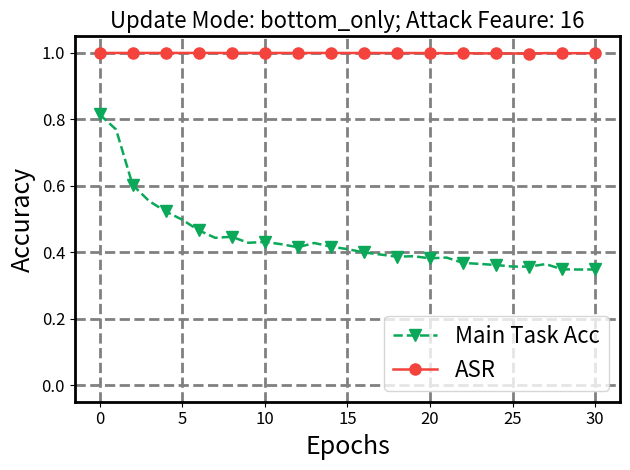

Here is the Python script that generated this plot: (Note: this script raises an exception after producing the figure.)
import matplotlib.pyplot as plt
import numpy as np
import os


def get_data(attack_method="TECB", attack_features=31):
    if attack_features == 31:
        main_task_acc = [85.33, 85.28, 85.28, 85.31, 85.29, 85.38, 85.26, 85.11, 85.32, 85.29, 85.29, 85.30, 85.28, 85.32, 85.15, 85.30, 85.30, 85.33, 85.24, 85.21, 85.31, 85.26, 85.16, 85.19, 85.33, 85.32, 85.33, 85.34, 85.32, 85.34, 85.30]
        asr = [100.00, 100.00, 100.00, 100.00, 100.00, 100.00, 100.00, 100.00, 100.00, 100.00, 100.00, 100.00, 100.00, 100.00, 100.00, 100.00, 100.00, 100.00, 100.00, 100.00, 100.00, 100.00, 100.00, 100.00, 100.00, 100.00, 100.00, 100.00, 100.00, 100.00, 100.00]
    elif attack_features == 28:
        main_task_acc = [84.60, 84.59, 84.57, 84.57, 84.52, 84.49, 84.47, 84.50, 84.57, 84.58, 84.51, 84.51, 84.60, 84.50, 84.51, 84.58, 84.58, 84.54, 84.37, 84.51, 84.61, 84.56, 84.54, 84.57, 84.58, 84.55, 84.51, 84.48, 84.48, 84.43, 84.46]
        asr = [100.00, 100.00, 100.00, 100.00, 100.00, 100.00, 100.00, 100.00, 100.00, 100.00, 100.00, 100.00, 100.00, 100.00, 100.00, 100.00, 100.00, 100.00, 100.00, 100.00, 100.00, 100.00, 100.00, 100.00, 100.00, 100.00, 100.00, 100.00, 100.00, 100.00, 100.00]
    elif attack_features == 24:
        main_task_acc = [83.35, 83.14, 83.28, 83.35, 83.27, 83.34, 83.18, 83.24, 83.39, 83.20, 83.25, 83.31, 83.37, 83.11, 83.23, 83.32, 83.33, 83.25, 83.32, 83.26, 83.39, 83.24, 83.12, 83.11, 83.22, 83.24, 83.36, 83.37, 83.11, 83.33, 83.17]
        asr = [100.00, 100.00, 100.00, 100.00, 100.00, 100.00, 100.00, 100.00, 100.00, 100.00, 100.00, 100.00, 100.00, 100.00, 100.00, 100.00, 100.00, 100.00, 100.00, 100.00, 100.00, 100.00, 100.00, 100.00, 100.00, 100.00, 100.00, 100.00, 100.00, 100.00, 100.00]
    elif attack_features == 20:
        main_task_acc = [81.55, 80.78, 78.24, 76.65, 76.21, 75.91, 75.61, 75.51, 75.30, 75.13, 74.49, 74.65, 73.70, 73.91, 73.15, 73.13, 72.83, 72.90, 72.36, 72.66, 72.96, 72.19, 72.45, 71.79, 72.11, 71.90, 71.43, 71.76, 71.61, 71.22, 71.33]
        asr = [100.00, 100.00, 100.00, 100.00, 100.00, 100.00, 100.00, 100.00, 100.00, 100.00, 100.00, 100.00, 100.00, 100.00, 100.00, 100.00, 100.00, 100.00, 100.00, 100.00, 100.00, 100.00, 100.00, 100.00, 100.00, 100.00, 100.00, 100.00, 100.00, 100.00, 100.00]
    elif attack_features == 18:
        main_task_acc = [81.13, 77.55, 67.45, 62.76, 61.62, 60.94, 59.85, 59.52, 59.02, 56.82, 57.17, 56.84, 55.88, 57.67, 56.77, 55.33, 58.16, 57.23, 55.80, 56.25, 56.08, 55.77, 55.44, 56.21, 56.43, 55.51, 54.90, 56.43, 57.17, 55.78, 55.58]
        asr = [100.00, 100.00, 100.00, 100.00, 100.00, 100.00, 100.00, 100.00, 100.00, 100.00, 100.00, 100.00, 100.00, 100.00, 100.00, 100.00, 100.00, 100.00, 100.00, 100.00, 100.00, 100.00, 100.00, 100.00, 99.99, 100.00, 100.00, 100.00, 100.00, 100.00, 100.00]
    elif attack_features == 16:
        main_task_acc = [81.50, 76.95, 60.28, 55.40, 52.30, 49.81, 46.61, 44.34, 44.66, 42.85, 43.10, 42.42, 41.50, 42.78, 41.68, 40.95, 39.95, 39.31, 38.66, 38.81, 38.17, 38.40, 36.79, 36.49, 36.16, 35.69, 35.66, 36.44, 34.86, 34.80, 34.82]
        asr = [100.00, 100.00, 100.00, 100.00, 100.00, 100.00, 100.00, 100.00, 100.00, 100.00, 100.00, 99.99, 99.99, 100.00, 99.99, 99.99, 99.99, 99.97, 99.96, 99.97, 99.95, 99.92, 99.93, 99.87, 99.85, 99.85, 99.82, 99.95, 99.91, 99.93, 99.89]
    elif attack_features == 14:
        main_task_acc = [81.83, 69.18, 50.04, 38.39, 29.72, 28.58, 26.50, 25.56, 24.68, 22.85, 23.34, 23.21, 24.68, 25.22, 26.50, 26.15, 25.99, 26.04, 25.67, 24.94, 24.94, 23.39, 23.32, 23.55, 22.40, 21.52, 21.78, 21.42, 21.52, 21.50, 22.12]
        asr = [100.00, 100.00, 100.00, 100.00, 100.00, 100.00, 100.00, 100.00, 100.00, 100.00, 100.00, 100.00, 100.00, 99.99, 100.00, 99.99, 99.97, 99.99, 100.00, 99.94, 99.98, 99.84, 99.91, 99.84, 99.99, 99.77, 99.97, 99.84, 99.92, 99.82, 99.85]
    elif attack_features == 12:
        main_task_acc = [80.81, 49.36, 27.93, 23.04, 18.75, 17.88, 17.24, 16.84, 17.64, 17.56, 17.20, 18.02, 17.00, 17.02, 16.18, 15.69, 17.05, 15.83, 15.45, 16.07, 14.79, 15.41, 14.41, 14.58, 14.58, 14.47, 13.49, 14.66, 13.91, 13.63, 12.92]
        asr = [100.00, 100.00, 99.99, 99.91, 99.68, 99.60, 99.68, 99.50, 99.29, 99.64, 99.51, 99.63, 99.51, 99.79, 98.13, 99.70, 99.58, 99.67, 99.80, 99.26, 99.64, 99.76, 99.64, 99.76, 99.67, 99.25, 99.65, 99.45, 99.59, 99.47, 99.59]
    else:
        raise ValueError
    
    return main_task_acc, asr


def plot_acc(main_task_acc, asr, attack_features, 
             save_dir="../../results/pretest/permuted_training/", pic_type = "png"):
    # 样式参数设置
    linewidth = 1.8
    labelsize = 18
    bwith = 2
    lwith = 2
    markevery=2
    markersize = 8
    ticksize = 12
    x_ticks_gap=5
    legendsize = 16
    legend_loc = "lower right"

    # 创建图形
    fig, ax = plt.subplots(1, 1)# figsize=(16, 9)
   
    # 设置轴的样式
    for spine in ax.spines.values():
        spine.set_linewidth(bwith)
    ax.grid(which="major", ls="--", lw=lwith, c="gray")

    # 颜色映射
    # marker 类型: o: 圆形, *: 五角星, v: 三角形, s: 正方形
    # google 配色: #f4433c 红色, #ffbc32 黄色, #0aa858 绿色, #2d85f0 蓝色
    colors = ['#0aa858', '#f4433c', '#2d85f0', '#ffbc32']
    markers = ['v', 'o', 's', '*']
    
    epochs = list(range(len(main_task_acc)))
    main_task_acc = [acc/100 for acc in main_task_acc]
    asr = [acc/100 for acc in asr]
    
    # 绘制主任务准确率
    ax.plot(
        epochs,
        main_task_acc,
        label=f'Main Task Acc',
        ls="--",
        linewidth=linewidth,
        c=colors[0],
        marker=markers[0],
        markersize=markersize,
        markevery=markevery,
    )
    # 绘制ASR
    ax.plot(
        epochs,
        asr,
        label=f'ASR',
        ls="-",
        linewidth=linewidth,
        c=colors[1],
        marker=markers[1],
        markersize=markersize,
        markevery=markevery,
    )
    
    # 设置x轴
    x_ticks = list(range(0, len(epochs) + 1, x_ticks_gap))
    ax.set_xticks(x_ticks)
    ax.set_xticklabels([f"{x}" for x in x_ticks], fontsize=ticksize)

    # 设置y轴
    ax.set_ylim(-0.05, 1.05)
    y_ticks = np.arange(0, 1.05, 0.2)
    ax.set_yticks(y_ticks)
    ax.set_yticklabels([f"{y:.1f}" for y in y_ticks], fontsize=ticksize)

    # 设置标签和标题
    ax.set_xlabel("Epochs", fontsize=labelsize)
    ax.set_ylabel("Accuracy", fontsize=labelsize)
    
    # 添加Attack Method和Update Mode信息
    # title = f"Attack Method: TECB; Update Mode: bottom_only; Attack Feaure: {attack_features}"
    title = f"Update Mode: bottom_only; Attack Feaure: {attack_features}"
    plt.title(title, fontsize=labelsize-2)
    
    ax.legend(fontsize=legendsize, loc=legend_loc,)

    plt.tight_layout()
    save_fig = os.path.join(save_dir, f"AC={attack_features}.{pic_type}")
    print(save_fig)
    plt.savefig(save_fig, bbox_inches='tight')
    plt.close()
    

if __name__ == "__main__":
    # attack_feats = [12, 14]
    attack_feats = [16, 18, 20, 24, 28, 31]
    for attack_feat in attack_feats:
        main_task_acc, asr = get_data(attack_features=attack_feat)
        plot_acc(main_task_acc, asr, attack_feat, save_dir="../../results/pretest/permuted_training/test_half_mode=bottom_only/", pic_type = "png")
